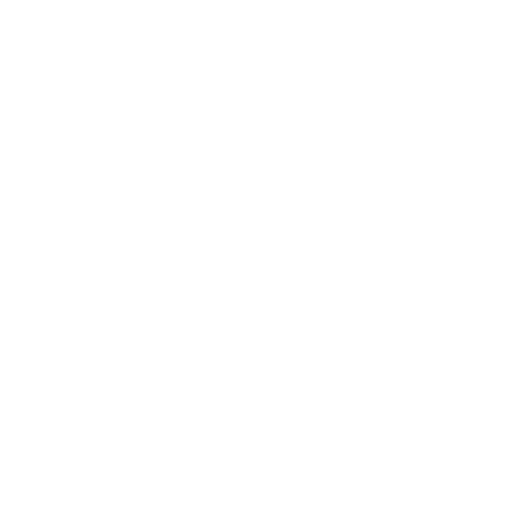
t = 0.00 s
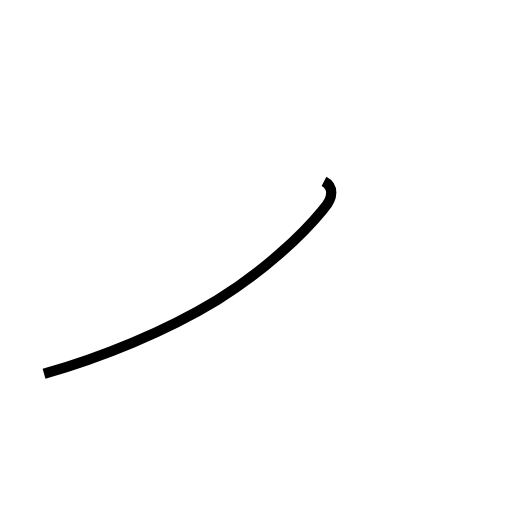
t = 1.06 s
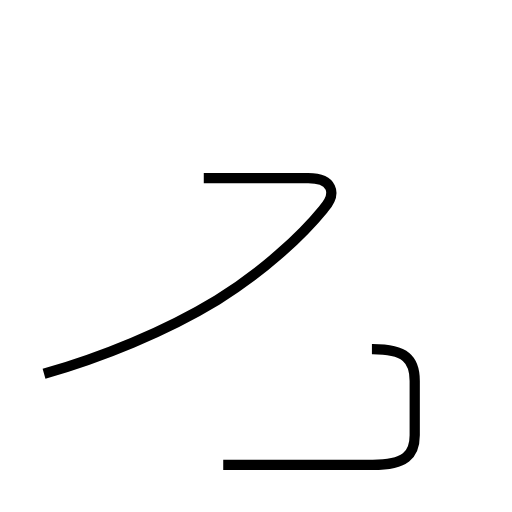
t = 2.37 s
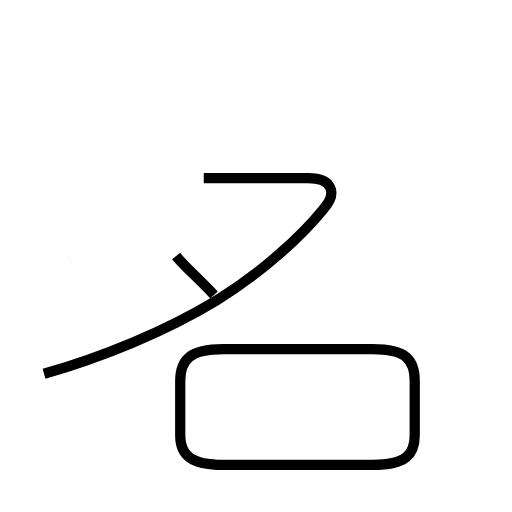
t = 3.48 s
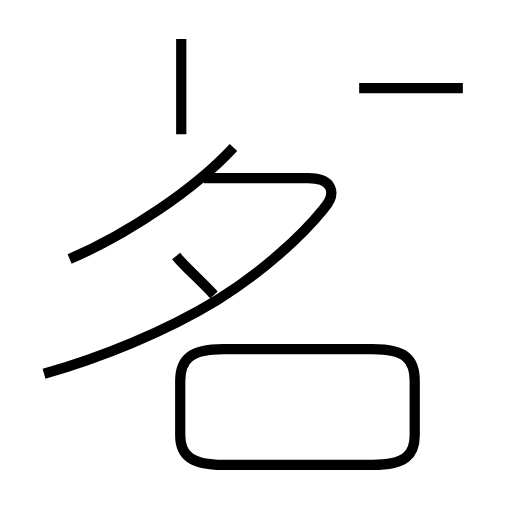
t = 4.65 s
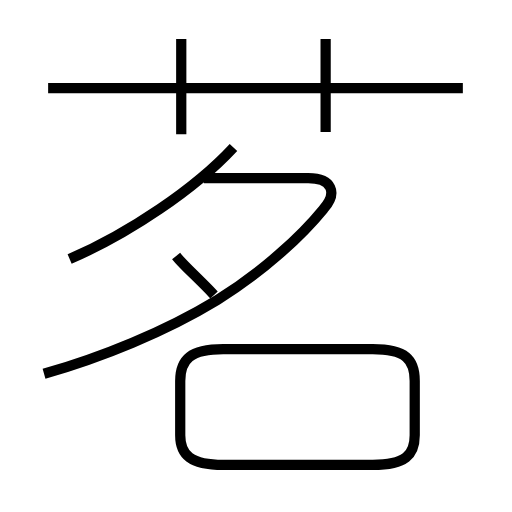
t = 5.83 s

The animated SVG that drew these frames (rendered in a browser with its animation timeline set to each time). Animation: 7 SMIL elements (animate=7); one cycle of 5.83 s.

<?xml version='1.0' encoding='utf-8'?>
<svg viewBox="0.0 -6.0 50.0 50.0" version="1.1" xmlns="http://www.w3.org/2000/svg"><rect x="-1000" y="-1000" width="2000" height="2000" stroke="white" fill="white" /><g style="fill:none;stroke:#000000;stroke-width:1"><path d="M 4.3 -7.5 C 9.9 -9.1 16.1 -11.6 21.2 -14.7 C 25.6 -17.4 29.4 -20.9 31.6 -23.6 C 33.0 -25.2 32.4 -26.6 30.1 -26.6 L 19.9 -26.6 " transform="translate(0.0 38.0)" stroke-dasharray="47.127903084547704" stroke-dashoffset="47.127903084547704"><animate attributeName="stroke-dashoffset" from="47.127903084547704" to="0" dur="1.413837092536431s" begin="0s; anim_end.end" fill="freeze" id="anim0" /></path><path d="M 21.8 1.4 L 36.4 1.4 C 39.6 1.4 40.5 0.4 40.5 -1.5 L 40.5 -6.8 C 40.5 -8.9 39.6 -9.9 36.4 -9.9 L 21.8 -9.9 C 18.6 -9.9 17.6 -8.9 17.6 -6.8 L 17.6 -1.5 C 17.6 0.4 18.6 1.4 21.8 1.4 Z " transform="translate(0.0 38.0)" stroke-dasharray="63.494809027960315" stroke-dashoffset="63.494809027960315"><animate attributeName="stroke-dashoffset" from="63.494809027960315" to="0" dur="1.9048442708388094s" begin="anim0.end" fill="freeze" id="anim1" /></path><path d="M 20.9 -15.2 C 19.4 -16.8 17.9 -18.1 17.2 -19.0 " transform="translate(0.0 38.0)" stroke-dasharray="5.3059005479766865" stroke-dashoffset="5.3059005479766865"><animate attributeName="stroke-dashoffset" from="5.3059005479766865" to="0" dur="0.1591770164393006s" begin="anim1.end" fill="freeze" id="anim2" /></path><path d="M 6.8 -18.7 C 12.6 -21.2 19.1 -25.6 22.8 -29.6 " transform="translate(0.0 38.0)" stroke-dasharray="19.47873853202196" stroke-dashoffset="19.47873853202196"><animate attributeName="stroke-dashoffset" from="19.47873853202196" to="0" dur="0.5843621559606588s" begin="anim2.end" fill="freeze" id="anim3" /></path><path d="M 17.7 -30.9 L 17.7 -40.2 " transform="translate(0.0 38.0)" stroke-dasharray="9.300000000000004" stroke-dashoffset="9.300000000000004"><animate attributeName="stroke-dashoffset" from="9.300000000000004" to="0" dur="0.27900000000000014s" begin="anim3.end" fill="freeze" id="anim4" /></path><path d="M 45.2 -35.4 L 4.7 -35.4 " transform="translate(0.0 38.0)" stroke-dasharray="40.5" stroke-dashoffset="40.5"><animate attributeName="stroke-dashoffset" from="40.5" to="0" dur="1.2149999999999999s" begin="anim4.end" fill="freeze" id="anim5" /></path><path d="M 31.8 -31.1 L 31.8 -40.2" transform="translate(0.0 38.0)" stroke-dasharray="9.100000000000001" stroke-dashoffset="9.100000000000001"><animate attributeName="stroke-dashoffset" from="9.100000000000001" to="0" dur="0.273s" begin="anim5.end" fill="freeze" id="anim_end" /></path></g></svg>
